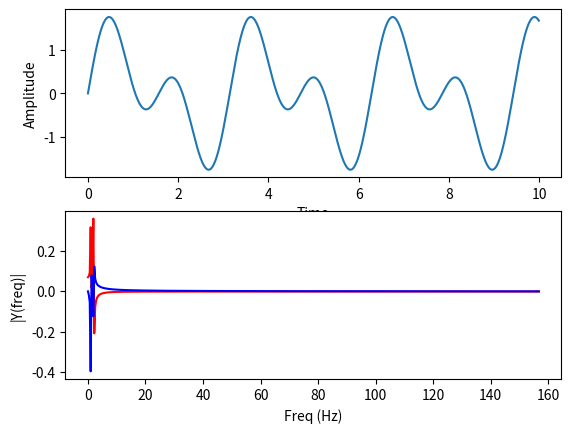

This chart was generated by the following Python code:
import numpy as np
import matplotlib.pyplot as plt
'''
t = np.arange(8)
print('time: ', t)
sp = np.fft.fft([1,0,0,0,0,0,0,0])
print('values :', sp)
freq = np.fft.fftfreq(t.shape[-1])
print('freqs :', freq)

x = np.arange(0, 7, 0.1)
sines = [np.absolute(sp[i])*np.sin(2*np.pi*(freq[i])*x+np.angle(sp[i])) for i in range(len(sp))]

print(x)
print(sines)

ss = np.sum(sines[:len(sines)], axis=0)



# plt.plot(freq, sp.real, freq, sp.imag)

for i in range(len(sines)):
    plt.plot(x, sines[i], color=['red','green','blue','orange','yellow','cyan','magenta','purple'][i])

plt.plot(x,ss, color='0')
plt.show()
'''

import matplotlib.pyplot as plt
import numpy as np
# Learn about API authentication here: https://plot.ly/python/getting-started
# Find your api_key here: https://plot.ly/settings/api

Fs = 100.0  # sampling rate
Ts = 1.0/Fs # sampling interval
t = np.arange(0,10,Ts) # time vector

ff = 2/np.pi   # frequency of the signal
ff2 = 1/np.pi
y = np.sin(2*np.pi*ff*t) + np.sin(2*np.pi*ff2*t)

n = len(y) # length of the signal
k = np.arange(n)
T = n/Fs
frq = k/T # two sides frequency range
frq = np.pi*frq[:n//2] # one side frequency range

Y = np.fft.fft(y)/n # fft computing and normalization
Y = Y[:n//2]

fig, ax = plt.subplots(2, 1)
ax[0].plot(t,y)
ax[0].set_xlabel('Time')
ax[0].set_ylabel('Amplitude')
ax[1].plot(frq,Y.real,'r') # plotting the spectrum
ax[1].plot(frq,Y.imag,'b') # plotting the spectrum
ax[1].set_xlabel('Freq (Hz)')
ax[1].set_ylabel('|Y(freq)|')


plt.show()
#plot_url = py.plot_mpl(fig, filename='mpl-basic-fft')